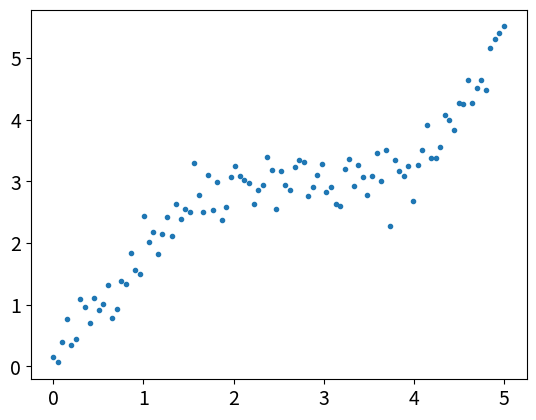
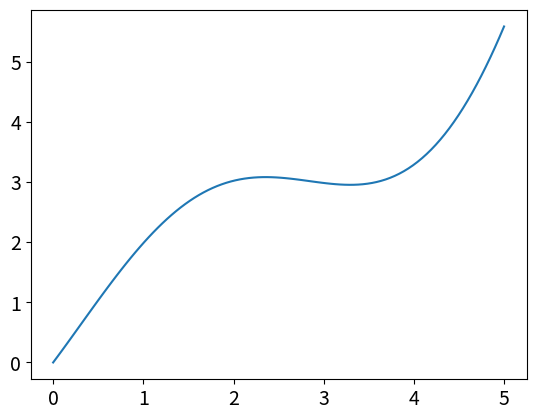
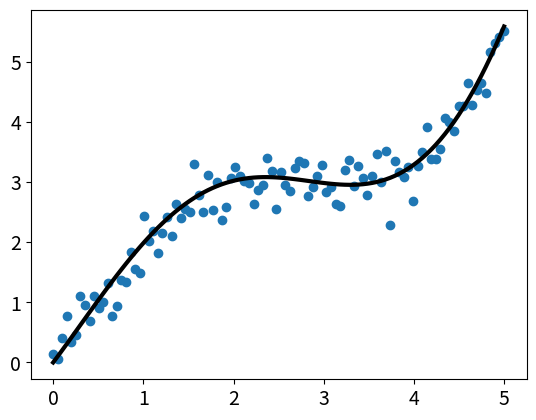

Here is the Python script that generated these plots, in order:
import numpy as np
import matplotlib as mpl
import matplotlib.pyplot as plt
#Matplotlib中最基础的模块是pyplot。先从最简单的点图和线图开始，比如我们有一组数据，还有一个拟合模型，通过下面的代码图来可视化：

# 通过rcParams设置全局横纵轴字体大小
mpl.rcParams['xtick.labelsize'] = 14
mpl.rcParams['ytick.labelsize'] = 14

np.random.seed(42)

# x轴的采样点
x = np.linspace(0, 5, 100)

# 通过下面曲线加上噪声生成数据，所以拟合模型就用y了……
y = 2*np.sin(x) + 0.3*x**2
y_data = y + np.random.normal(scale=0.3, size=100)

# figure()指定图表名称
plt.figure('data')

# '.'标明画散点图，每个散点的形状是个圆
plt.plot(x, y_data, '.')

# 画模型的图，plot函数默认画连线图
plt.figure('model')
plt.plot(x, y)

# 两个图画一起
plt.figure('data & model')

# 通过'k'指定线的颜色，lw指定线的宽度
# 第三个参数除了颜色也可以指定线形，比如'r--'表示红色虚线
# 更多属性可以参考官网：http://matplotlib.org/api/pyplot_api.html
plt.plot(x, y, 'k', lw=3)

# scatter可以更容易地生成散点图
plt.scatter(x, y_data)

# 将当前figure的图保存到文件result.png
plt.savefig('result.png')

# 一定要加上这句才能让画好的图显示在屏幕上
plt.show()